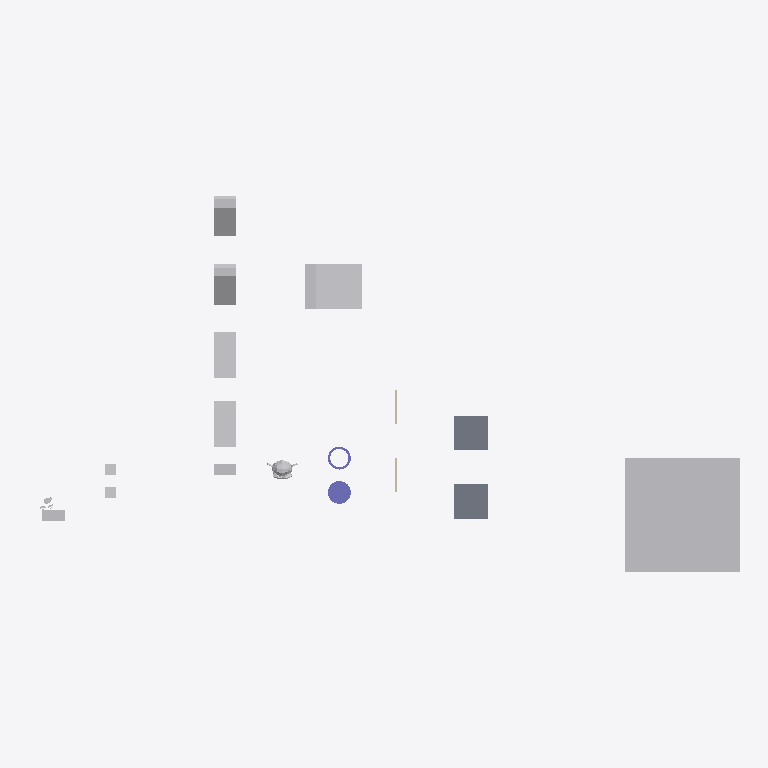
Plan cut of the same IFC building model at storey 'My Storey' (level 0.00 m, cut at 1.40 m), seen from above with north up, elements coloured by IFC class: 12 other elements (light grey), 2 slabs (grey), 2 columns (violet), 2 walls (beige). Cut surfaces are drawn darker.
Extent 62.2 m × 33.0 m × 10.0 m (x, y, z). Storeys (1): My Storey at 0.00 m. Elements (18): 9 IfcFan, 2 IfcColumn, 2 IfcEngine, 2 IfcSlab, 2 IfcWall, 1 IfcCoil.

HEADER;
FILE_DESCRIPTION(('ViewDefinition[DesignTransferView]'),'2;1');
FILE_NAME('SuzanneA_Collide_CuboidA_150cm.ifc','2026-10-06T18:17:07+02:00',(''),(''),'IfcOpenShell 0.9.0','Bonsai 0.9.0','Nobody');
FILE_SCHEMA(('IFC4'));
ENDSEC;
DATA;
#1=IFCPROJECT('0bu1f74cf2BOa_d4KOeg9L',$,'My Project',$,$,$,$,(#10,#22),#5);
#27=IFCSITE('1JSDvGMyn0jv2ZzufjRyFZ',$,'My Site',$,$,#50,$,$,$,$,$,$,$,$);
#33=IFCBUILDING('1mIqF3isXFmOck8pHEyBuN',$,'My Building',$,$,#56,$,$,$,$,$,$);
#39=IFCBUILDINGSTOREY('0GU64Mixj8re66d3Lvi$bf',$,'My Storey',$,$,#62,$,$,$,$);
#66942=IFCFAN('0ukEI1qhb499zhybH5cWnu',$,'BigCubeA',$,$,#67604,#66952,$,.CENTRIFUGALFORWARDCURVED.);
#67336=IFCCOIL('0ziw4R_Qn1mvqBs9HU$it9',$,'UshapeA',$,$,#67644,#67362,$,.DXCOOLINGCOIL.);
#1595=IFCSLAB('3KqBXozbX2fvj6IwlxIZLC',$,'SlabA',$,$,#67774,#1610,$,$);
#66920=IFCSLAB('3G8w3Y$LLAmh2O9AVcz8Bi',$,'SlabB',$,$,#67117,#66931,$,$);
#67140=IFCFAN('3bPlMlDQn4Ax9waXehly6T',$,'FallenCuboidA',$,$,#67197,#67146,$,.CENTRIFUGALFORWARDCURVED.);
#67156=IFCFAN('3iMkuJoN52cRguZWjxpp6M',$,'FallenCuboidB',$,$,#67176,#67162,$,.CENTRIFUGALFORWARDCURVED.);
#67198=IFCFAN('1OZw_Xt$z0JBuO1e8a$LYR',$,'45CuboidA',$,$,#67564,#67204,$,.CENTRIFUGALFORWARDCURVED.);
#67177=IFCFAN('3psZXlNj13dxYbWK4hPBgH',$,'45CuboidB',$,$,#67380,#67183,$,.CENTRIFUGALFORWARDCURVED.);
#67292=IFCCOLUMN('0qvvHMToP9qg5ie_iaTMnF',$,'CylinderA',$,$,#67754,#67330,$,.COLUMN.);
#1714=IFCENGINE('0HYl9heWP4EBB70E0t$o5T',$,'SuzanneB',$,$,#67814,#1738,$,.INTERNALCOMBUSTION.);
#66853=IFCFAN('2fe3JVOdD88wjcZgoS2Sl4',$,'CuboidA',$,$,#67839,#66863,$,.CENTRIFUGALFORWARDCURVED.);
#67484=IFCFAN('0ROhAAhUz0497aX1FsagXv',$,'CuboidB',$,$,#67769,#67490,$,.CENTRIFUGALFORWARDCURVED.);
#67214=IFCCOLUMN('0EtCeuXZf9T9d2lNp9tsGx',$,'HollowCylinderA',$,$,#67829,#67286,$,.COLUMN.);
#2765=IFCFAN('3SYf$H801Cw9s7tjB_posc',$,'CubeB',$,$,#67629,#2781,$,.CENTRIFUGALFORWARDCURVED.);
#2787=IFCFAN('0FsnxVQcv6U9Or9sItIXN$',$,'CubeA',$,$,#67674,#2793,$,.CENTRIFUGALFORWARDCURVED.);
#1670=IFCWALL('1cTYBjqlH7eh2eIbseGuXN',$,'WallA',$,$,#67122,#1677,$,$);
#66890=IFCWALL('3Nva4bJwT0N9kqGt83QJ8a',$,'WallB',$,$,#67127,#66901,$,$);
#576=IFCENGINE('0p86vX$TfF_xBPUY_4GHXF',$,'SuzanneA',$,$,#67844,#1553,$,.INTERNALCOMBUSTION.);
ENDSEC;
